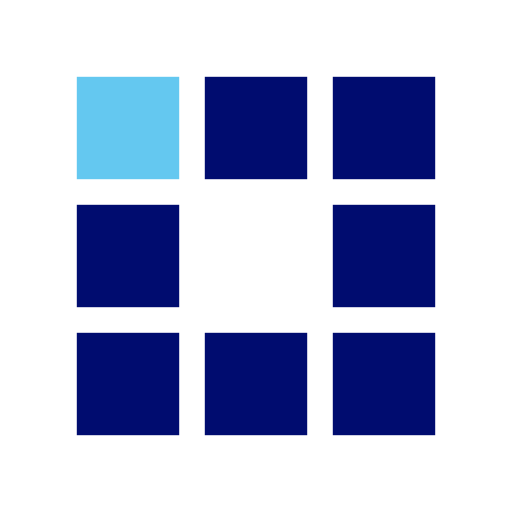
t = 0.00 s
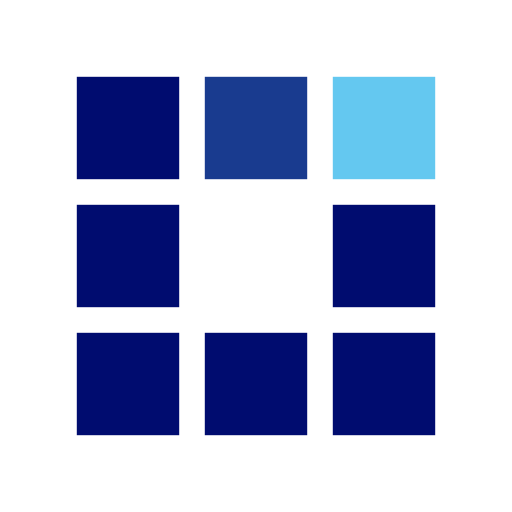
t = 0.30 s
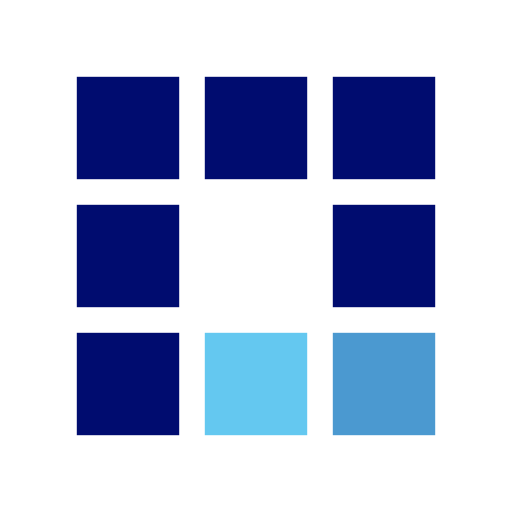
t = 0.63 s
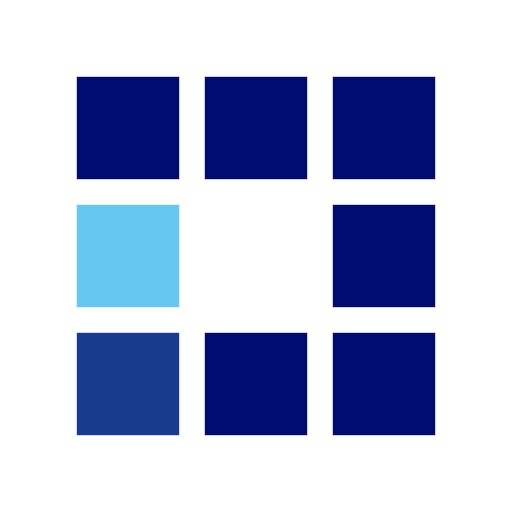
t = 0.93 s
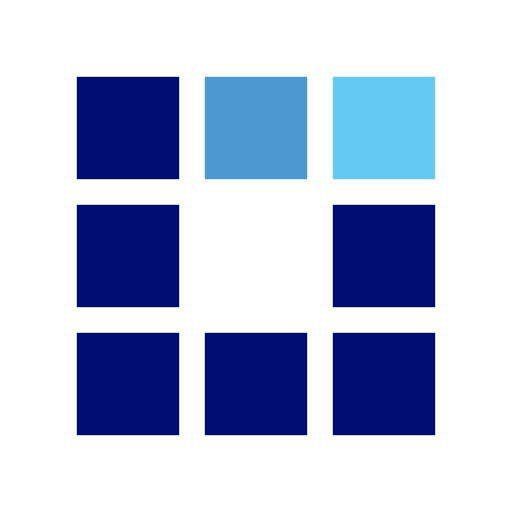
t = 1.25 s
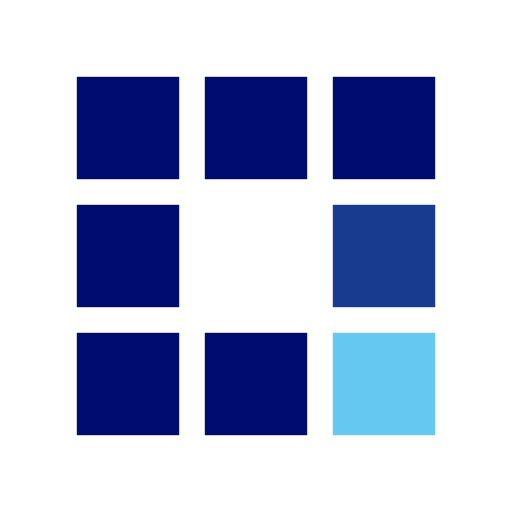
t = 1.55 s

The animated SVG that drew these frames (rendered in a browser with its animation timeline set to each time). Animation: 8 SMIL elements (animate=8); one cycle of 1.88 s, repeats indefinitely.

<?xml version="1.0" encoding="utf-8"?><svg width='200px' height='200px' xmlns="http://www.w3.org/2000/svg" viewBox="0 0 100 100" preserveAspectRatio="xMidYMid" class="uil-squares"><rect x="0" y="0" width="100" height="100" fill="none" class="bk"></rect><rect x="15" y="15" width="20" height="20" fill="#000C6F" class="sq"><animate attributeName="fill" from="#000C6F" to="#64c8f0" repeatCount="indefinite" dur="1s" begin="0.0s" values="#64c8f0;#64c8f0;#000C6F;#000C6F" keyTimes="0;0.1;0.2;1"></animate></rect><rect x="40" y="15" width="20" height="20" fill="#000C6F" class="sq"><animate attributeName="fill" from="#000C6F" to="#64c8f0" repeatCount="indefinite" dur="1s" begin="0.125s" values="#64c8f0;#64c8f0;#000C6F;#000C6F" keyTimes="0;0.1;0.2;1"></animate></rect><rect x="65" y="15" width="20" height="20" fill="#000C6F" class="sq"><animate attributeName="fill" from="#000C6F" to="#64c8f0" repeatCount="indefinite" dur="1s" begin="0.25s" values="#64c8f0;#64c8f0;#000C6F;#000C6F" keyTimes="0;0.1;0.2;1"></animate></rect><rect x="15" y="40" width="20" height="20" fill="#000C6F" class="sq"><animate attributeName="fill" from="#000C6F" to="#64c8f0" repeatCount="indefinite" dur="1s" begin="0.875s" values="#64c8f0;#64c8f0;#000C6F;#000C6F" keyTimes="0;0.1;0.2;1"></animate></rect><rect x="65" y="40" width="20" height="20" fill="#000C6F" class="sq"><animate attributeName="fill" from="#000C6F" to="#64c8f0" repeatCount="indefinite" dur="1s" begin="0.375" values="#64c8f0;#64c8f0;#000C6F;#000C6F" keyTimes="0;0.1;0.2;1"></animate></rect><rect x="15" y="65" width="20" height="20" fill="#000C6F" class="sq"><animate attributeName="fill" from="#000C6F" to="#64c8f0" repeatCount="indefinite" dur="1s" begin="0.75s" values="#64c8f0;#64c8f0;#000C6F;#000C6F" keyTimes="0;0.1;0.2;1"></animate></rect><rect x="40" y="65" width="20" height="20" fill="#000C6F" class="sq"><animate attributeName="fill" from="#000C6F" to="#64c8f0" repeatCount="indefinite" dur="1s" begin="0.625s" values="#64c8f0;#64c8f0;#000C6F;#000C6F" keyTimes="0;0.1;0.2;1"></animate></rect><rect x="65" y="65" width="20" height="20" fill="#000C6F" class="sq"><animate attributeName="fill" from="#000C6F" to="#64c8f0" repeatCount="indefinite" dur="1s" begin="0.5s" values="#64c8f0;#64c8f0;#000C6F;#000C6F" keyTimes="0;0.1;0.2;1"></animate></rect></svg>